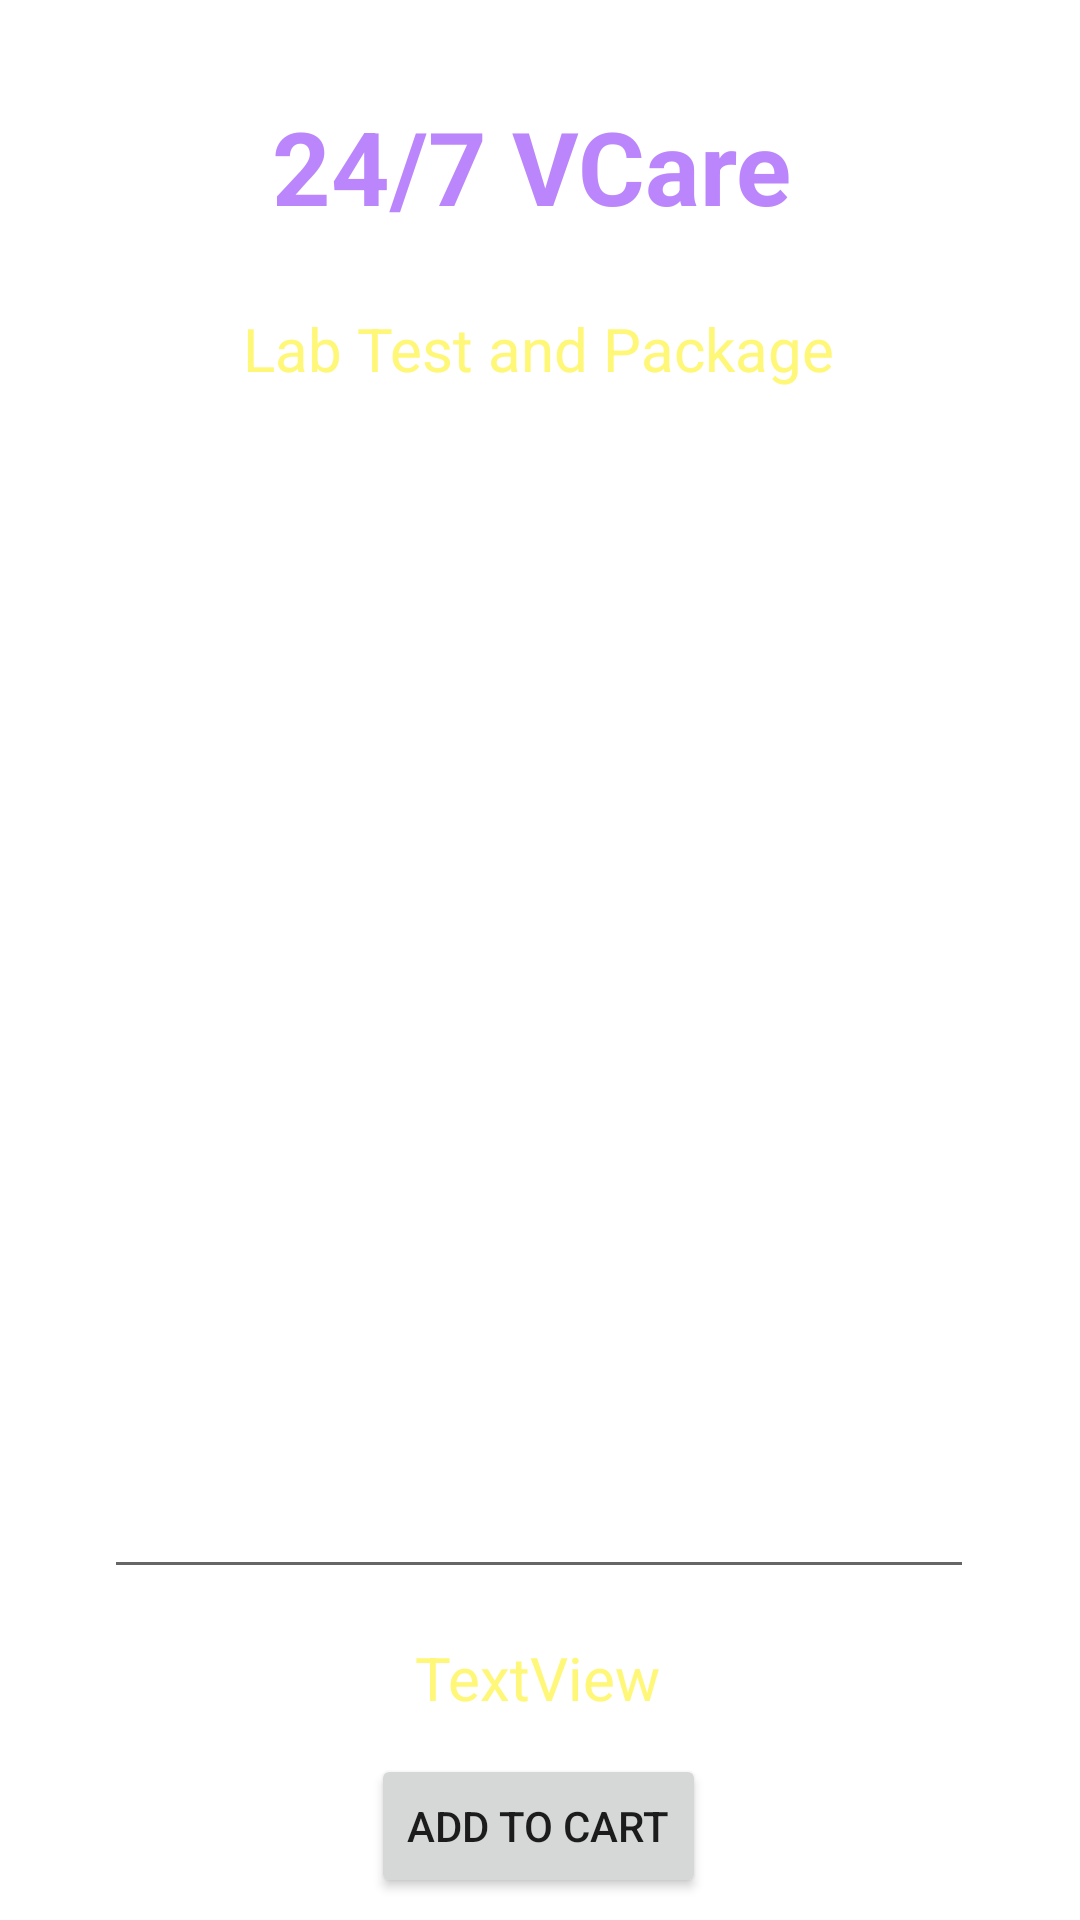

This screen was rendered from an Android layout file. Write that file and the resources it references.
<!-- AndroidManifest.xml: application theme Theme.247Vcare -->
<!-- res/layout/activity_lab_test_details.xml -->
<?xml version="1.0" encoding="utf-8"?>
<androidx.constraintlayout.widget.ConstraintLayout xmlns:android="http://schemas.android.com/apk/res/android"
    xmlns:app="http://schemas.android.com/apk/res-auto"
    xmlns:tools="http://schemas.android.com/tools"
    android:layout_width="match_parent"
    android:layout_height="match_parent"
    android:background="@drawable/back1"
    tools:context=".LabTestDetailsActivity">


    <TextView
        android:id="@+id/textViewBMCartTitle"
        android:layout_width="wrap_content"
        android:layout_height="wrap_content"
        android:text="Lab Test and Package"
        android:textColor="@color/yellowLight"
        android:textSize="20sp"
        app:layout_constraintBottom_toBottomOf="parent"
        app:layout_constraintEnd_toEndOf="parent"
        app:layout_constraintHorizontal_bias="0.497"
        app:layout_constraintStart_toStartOf="parent"
        app:layout_constraintTop_toBottomOf="@+id/textView_logo4"
        app:layout_constraintVertical_bias="0.046" />

    <TextView
        android:id="@+id/textView_logo4"
        android:layout_width="wrap_content"
        android:layout_height="wrap_content"
        android:text="24/7 VCare"
        android:textColor="@color/purple_200"
        android:textSize="34sp"
        android:textStyle="bold"
        app:layout_constraintBottom_toBottomOf="parent"
        app:layout_constraintEnd_toEndOf="parent"
        app:layout_constraintHorizontal_bias="0.485"
        app:layout_constraintStart_toStartOf="parent"
        app:layout_constraintTop_toTopOf="parent"
        app:layout_constraintVertical_bias="0.055" />

    <TextView
        android:id="@+id/textViewHADTitle"
        android:layout_width="wrap_content"
        android:layout_height="wrap_content"
        android:text="Deliver Location: BHILAI"
        android:textColor="#fff"
        android:textSize="16sp"
        android:textStyle="bold"
        app:layout_constraintBottom_toBottomOf="parent"
        app:layout_constraintEnd_toEndOf="parent"
        app:layout_constraintStart_toStartOf="parent"
        app:layout_constraintTop_toBottomOf="@+id/textView_logo4"
        app:layout_constraintVertical_bias="0.0" />

    <EditText
        android:id="@+id/listViewBMCart"
        android:layout_width="290dp"
        android:layout_height="372dp"
        android:layout_marginTop="28dp"
        android:editable="false"
        android:ems="10"
        android:gravity="start|top"
        android:inputType="textMultiLine"
        android:padding="10dp"
        android:text="Hi \nHello"
        android:textColor="#fff"
        app:layout_constraintEnd_toEndOf="parent"
        app:layout_constraintHorizontal_bias="0.495"
        app:layout_constraintStart_toStartOf="parent"
        app:layout_constraintTop_toBottomOf="@+id/textViewBMCartTitle"
        tools:ignore="MissingConstraints" />

    <TextView
        android:id="@+id/textViewBMCartTotalCost"
        android:layout_width="wrap_content"
        android:layout_height="wrap_content"
        android:layout_marginTop="16dp"
        android:text="TextView"
        android:textColor="@color/yellowLight"
        android:textSize="20sp"
        app:layout_constraintEnd_toEndOf="parent"
        app:layout_constraintHorizontal_bias="0.498"
        app:layout_constraintStart_toStartOf="parent"
        app:layout_constraintTop_toBottomOf="@+id/listViewBMCart" />

    <Button
        android:id="@+id/buttonBMDAddtoCart"
        android:layout_width="wrap_content"
        android:layout_height="wrap_content"
        android:layout_marginTop="12dp"
        android:text="ADD TO CART"
        app:layout_constraintEnd_toEndOf="parent"
        app:layout_constraintHorizontal_bias="0.498"
        app:layout_constraintStart_toStartOf="parent"
        app:layout_constraintTop_toBottomOf="@+id/textViewBMCartTotalCost" />

    <Button
        android:id="@+id/buttonBMDBack"
        android:layout_width="wrap_content"
        android:layout_height="wrap_content"
        android:layout_marginTop="12dp"
        android:text="BACK"
        app:layout_constraintEnd_toEndOf="parent"
        app:layout_constraintHorizontal_bias="0.507"
        app:layout_constraintStart_toStartOf="parent"
        app:layout_constraintTop_toBottomOf="@+id/buttonBMDAddtoCart" />
</androidx.constraintlayout.widget.ConstraintLayout>
<!-- resources referenced by this layout -->
<resources>
  <color name="purple_200">#FFBB86FC</color>
  <color name="yellowLight">#fff777</color>
  <style name="Theme.247Vcare" parent="Theme.MaterialComponents.DayNight.NoActionBar">
          
          <item name="colorPrimary">@color/purple_500</item>
          <item name="colorPrimaryVariant">@color/purple_700</item>
          <item name="colorOnPrimary">@color/white</item>
          
          <item name="colorSecondary">@color/teal_200</item>
          <item name="colorSecondaryVariant">@color/teal_700</item>
          <item name="colorOnSecondary">@color/black</item>
          
          <item name="android:statusBarColor">?attr/colorPrimaryVariant</item>
          
      </style>
  <color name="purple_500">#FF6200EE</color>
  <color name="purple_700">#FF3700B3</color>
  <color name="white">#FFFFFFFF</color>
  <color name="teal_200">#FF03DAC5</color>
  <color name="teal_700">#FF018786</color>
  <color name="black">#FF000000</color>
</resources>
